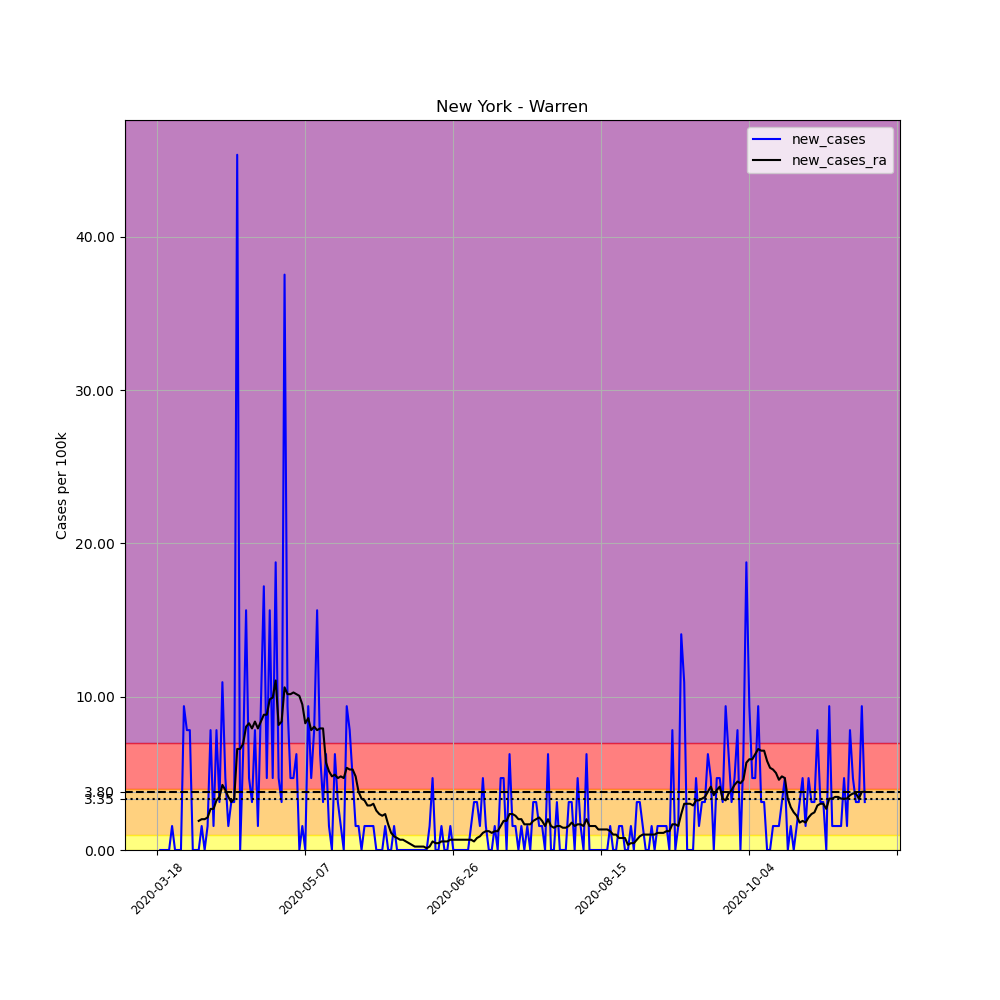

Data behind this chart, as committed beside it:
, date, county, state, fips, cases, deaths, COUNTY, STNAME, CTYNAME, POPESTIMATE2019, per_100k, new_cases, new_cases_ra
145538, 2020-03-18, Warren, New York, 36113, 1, 0, 113, New York, Warren, 63944, 1.564, , 
145539, 2020-03-19, Warren, New York, 36113, 1, 0, 113, New York, Warren, 63944, 1.564, 0.0, 
145540, 2020-03-20, Warren, New York, 36113, 1, 0, 113, New York, Warren, 63944, 1.564, 0.0, 
145541, 2020-03-21, Warren, New York, 36113, 1, 0, 113, New York, Warren, 63944, 1.564, 0.0, 
145542, 2020-03-22, Warren, New York, 36113, 1, 0, 113, New York, Warren, 63944, 1.564, 0.0, 
145543, 2020-03-23, Warren, New York, 36113, 2, 0, 113, New York, Warren, 63944, 3.128, 1.564, 
145544, 2020-03-24, Warren, New York, 36113, 2, 0, 113, New York, Warren, 63944, 3.128, 0.0, 
145545, 2020-03-25, Warren, New York, 36113, 2, 0, 113, New York, Warren, 63944, 3.128, 0.0, 
145546, 2020-03-26, Warren, New York, 36113, 2, 0, 113, New York, Warren, 63944, 3.128, 0.0, 
145547, 2020-03-27, Warren, New York, 36113, 8, 0, 113, New York, Warren, 63944, 12.51, 9.383, 
145548, 2020-03-28, Warren, New York, 36113, 13, 0, 113, New York, Warren, 63944, 20.33, 7.819, 
145549, 2020-03-29, Warren, New York, 36113, 18, 0, 113, New York, Warren, 63944, 28.15, 7.819, 
145550, 2020-03-30, Warren, New York, 36113, 18, 0, 113, New York, Warren, 63944, 28.15, 0.0, 
145551, 2020-03-31, Warren, New York, 36113, 18, 0, 113, New York, Warren, 63944, 28.15, 0.0, 
145552, 2020-04-01, Warren, New York, 36113, 18, 0, 113, New York, Warren, 63944, 28.15, 0.0, 1.899
145553, 2020-04-02, Warren, New York, 36113, 19, 0, 113, New York, Warren, 63944, 29.71, 1.564, 2.011
145554, 2020-04-03, Warren, New York, 36113, 19, 0, 113, New York, Warren, 63944, 29.71, 0.0, 2.011
145555, 2020-04-04, Warren, New York, 36113, 20, 1, 113, New York, Warren, 63944, 31.28, 1.564, 2.122
145556, 2020-04-05, Warren, New York, 36113, 25, 1, 113, New York, Warren, 63944, 39.1, 7.819, 2.681
145557, 2020-04-06, Warren, New York, 36113, 26, 1, 113, New York, Warren, 63944, 40.66, 1.564, 2.681
145558, 2020-04-07, Warren, New York, 36113, 31, 1, 113, New York, Warren, 63944, 48.48, 7.819, 3.239
145559, 2020-04-08, Warren, New York, 36113, 33, 1, 113, New York, Warren, 63944, 51.61, 3.128, 3.463
145560, 2020-04-09, Warren, New York, 36113, 40, 1, 113, New York, Warren, 63944, 62.55, 10.95, 4.245
145561, 2020-04-10, Warren, New York, 36113, 43, 1, 113, New York, Warren, 63944, 67.25, 4.692, 3.91
145562, 2020-04-11, Warren, New York, 36113, 44, 1, 113, New York, Warren, 63944, 68.81, 1.564, 3.463
145563, 2020-04-12, Warren, New York, 36113, 46, 1, 113, New York, Warren, 63944, 71.94, 3.128, 3.128
145564, 2020-04-13, Warren, New York, 36113, 48, 1, 113, New York, Warren, 63944, 75.07, 3.128, 3.351
145565, 2020-04-14, Warren, New York, 36113, 77, 3, 113, New York, Warren, 63944, 120.4, 45.35, 6.591
145566, 2020-04-15, Warren, New York, 36113, 77, 4, 113, New York, Warren, 63944, 120.4, 0.0, 6.591
145567, 2020-04-16, Warren, New York, 36113, 81, 5, 113, New York, Warren, 63944, 126.7, 6.255, 6.926
145568, 2020-04-17, Warren, New York, 36113, 91, 5, 113, New York, Warren, 63944, 142.3, 15.64, 8.043
145569, 2020-04-18, Warren, New York, 36113, 94, 5, 113, New York, Warren, 63944, 147, 4.692, 8.266
145570, 2020-04-19, Warren, New York, 36113, 96, 6, 113, New York, Warren, 63944, 150.1, 3.128, 7.931
145571, 2020-04-20, Warren, New York, 36113, 101, 6, 113, New York, Warren, 63944, 158, 7.819, 8.378
145572, 2020-04-21, Warren, New York, 36113, 102, 6, 113, New York, Warren, 63944, 159.5, 1.564, 7.931
145573, 2020-04-22, Warren, New York, 36113, 108, 6, 113, New York, Warren, 63944, 168.9, 9.383, 8.378
145574, 2020-04-23, Warren, New York, 36113, 119, 7, 113, New York, Warren, 63944, 186.1, 17.2, 8.825
145575, 2020-04-24, Warren, New York, 36113, 122, 7, 113, New York, Warren, 63944, 190.8, 4.692, 8.825
145576, 2020-04-25, Warren, New York, 36113, 132, 7, 113, New York, Warren, 63944, 206.4, 15.64, 9.83
145577, 2020-04-26, Warren, New York, 36113, 135, 8, 113, New York, Warren, 63944, 211.1, 4.692, 9.942
145578, 2020-04-27, Warren, New York, 36113, 147, 8, 113, New York, Warren, 63944, 229.9, 18.77, 11.06
145579, 2020-04-28, Warren, New York, 36113, 150, 8, 113, New York, Warren, 63944, 234.6, 4.692, 8.154
145580, 2020-04-29, Warren, New York, 36113, 152, 9, 113, New York, Warren, 63944, 237.7, 3.128, 8.378
145581, 2020-04-30, Warren, New York, 36113, 176, 9, 113, New York, Warren, 63944, 275.2, 37.53, 10.61
145582, 2020-05-01, Warren, New York, 36113, 182, 9, 113, New York, Warren, 63944, 284.6, 9.383, 10.17
145583, 2020-05-02, Warren, New York, 36113, 185, 10, 113, New York, Warren, 63944, 289.3, 4.692, 10.17
145584, 2020-05-03, Warren, New York, 36113, 188, 11, 113, New York, Warren, 63944, 294, 4.692, 10.28
145585, 2020-05-04, Warren, New York, 36113, 192, 11, 113, New York, Warren, 63944, 300.3, 6.255, 10.17
145586, 2020-05-05, Warren, New York, 36113, 192, 12, 113, New York, Warren, 63944, 300.3, 0.0, 10.05
145587, 2020-05-06, Warren, New York, 36113, 193, 20, 113, New York, Warren, 63944, 301.8, 1.564, 9.495
145588, 2020-05-07, Warren, New York, 36113, 193, 21, 113, New York, Warren, 63944, 301.8, 0.0, 8.266
145589, 2020-05-08, Warren, New York, 36113, 199, 22, 113, New York, Warren, 63944, 311.2, 9.383, 8.601
145590, 2020-05-09, Warren, New York, 36113, 202, 22, 113, New York, Warren, 63944, 315.9, 4.692, 7.819
145591, 2020-05-10, Warren, New York, 36113, 207, 22, 113, New York, Warren, 63944, 323.7, 7.819, 8.043
145592, 2020-05-11, Warren, New York, 36113, 217, 22, 113, New York, Warren, 63944, 339.4, 15.64, 7.819
145593, 2020-05-12, Warren, New York, 36113, 221, 23, 113, New York, Warren, 63944, 345.6, 6.255, 7.931
145594, 2020-05-13, Warren, New York, 36113, 223, 24, 113, New York, Warren, 63944, 348.7, 3.128, 7.931
145595, 2020-05-14, Warren, New York, 36113, 227, 24, 113, New York, Warren, 63944, 355, 6.255, 5.697
145596, 2020-05-15, Warren, New York, 36113, 228, 26, 113, New York, Warren, 63944, 356.6, 1.564, 5.138
145597, 2020-05-16, Warren, New York, 36113, 228, 27, 113, New York, Warren, 63944, 356.6, 0.0, 4.803
... 180 more rows
